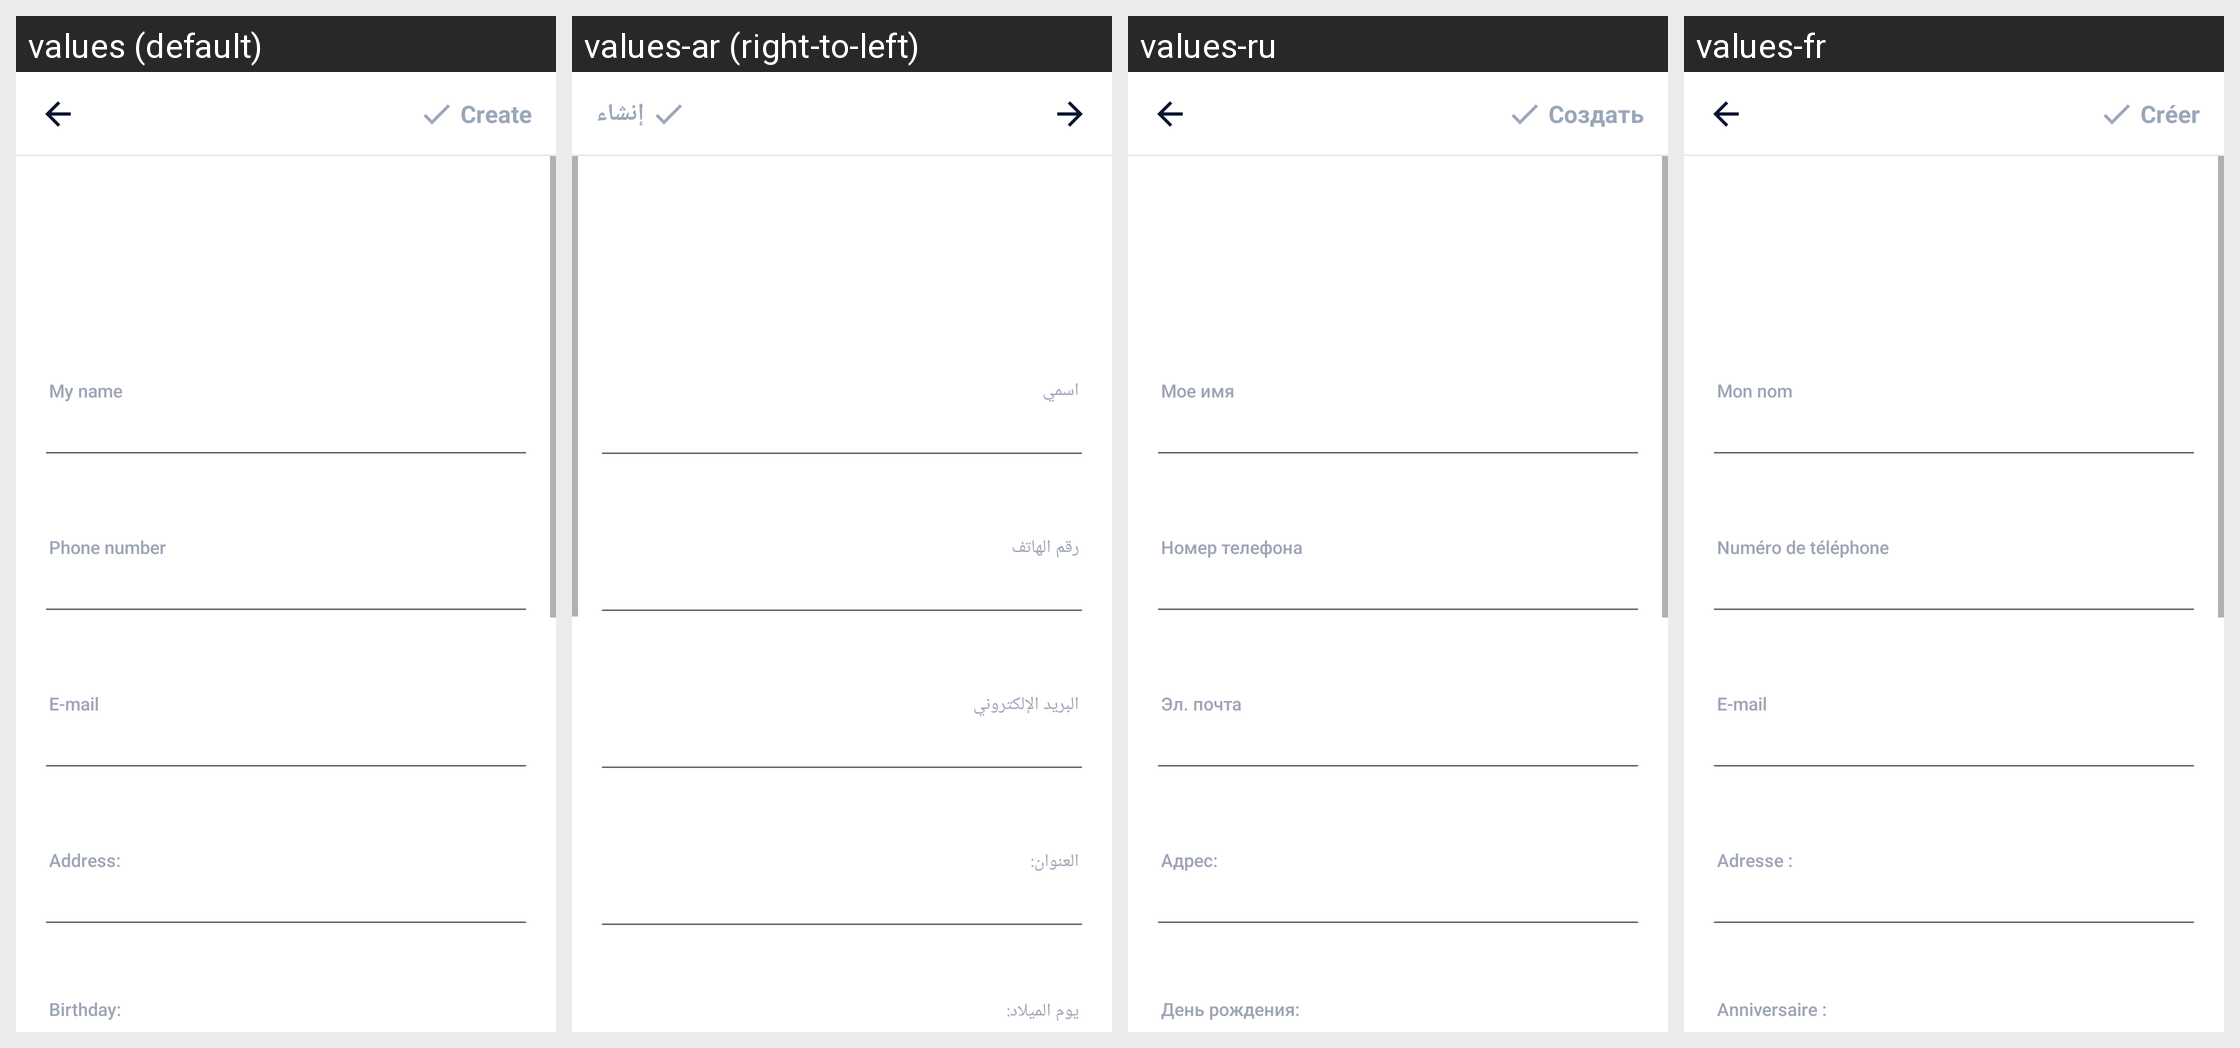

Locale-by-locale string values for the Android screen shown in this grid:
Android screen res/layout/activity_create_mycard.xml rendered under 4 locales, left to right: values (default), values-ar (right-to-left), values-ru, values-fr. Device: Nexus 5 (rendered at 1080×1920; each locale shown at half size, 540×960, under a caption strip naming it); theme AppTheme.
Other locales in the repository, not shown: values-bn, values-bn-rIN, values-de, values-en, values-es, values-fa, values-hi, values-in, values-in-rID, values-it, values-ja, values-ko, values-ms, values-nl, values-pl, values-pt, values-sv, values-th, values-th-rTH, values-tr, values-uk, values-vi, values-zh, values-zh-rCN, values-zh-rTW.
Strings drawn on this screen, with the default value and each locale's value (text and hints the layout hard-codes, and strings that could not be matched under every locale, appear in the picture but are not listed):

my_name
  values: My name
  values-ar: اسمي
  values-ru: Мое имя
  values-fr: Mon nom

phone_number
  values: Phone number
  values-ar: رقم الهاتف
  values-ru: Номер телефона
  values-fr: Numéro de téléphone

result_email_address
  values: E-mail
  values-ar: البريد الإلكتروني
  values-ru: Эл. почта
  values-fr: E-mail

content_address
  values: Address:
  values-ar: العنوان:
  values-ru: Адрес:
  values-fr: Adresse :

content_birthday
  values: Birthday:
  values-ar: يوم الميلاد:
  values-ru: День рождения:
  values-fr: Anniversaire :

main_tab_create
  values: Create
  values-ar: إنشاء
  values-ru: Создать
  values-fr: Créer
